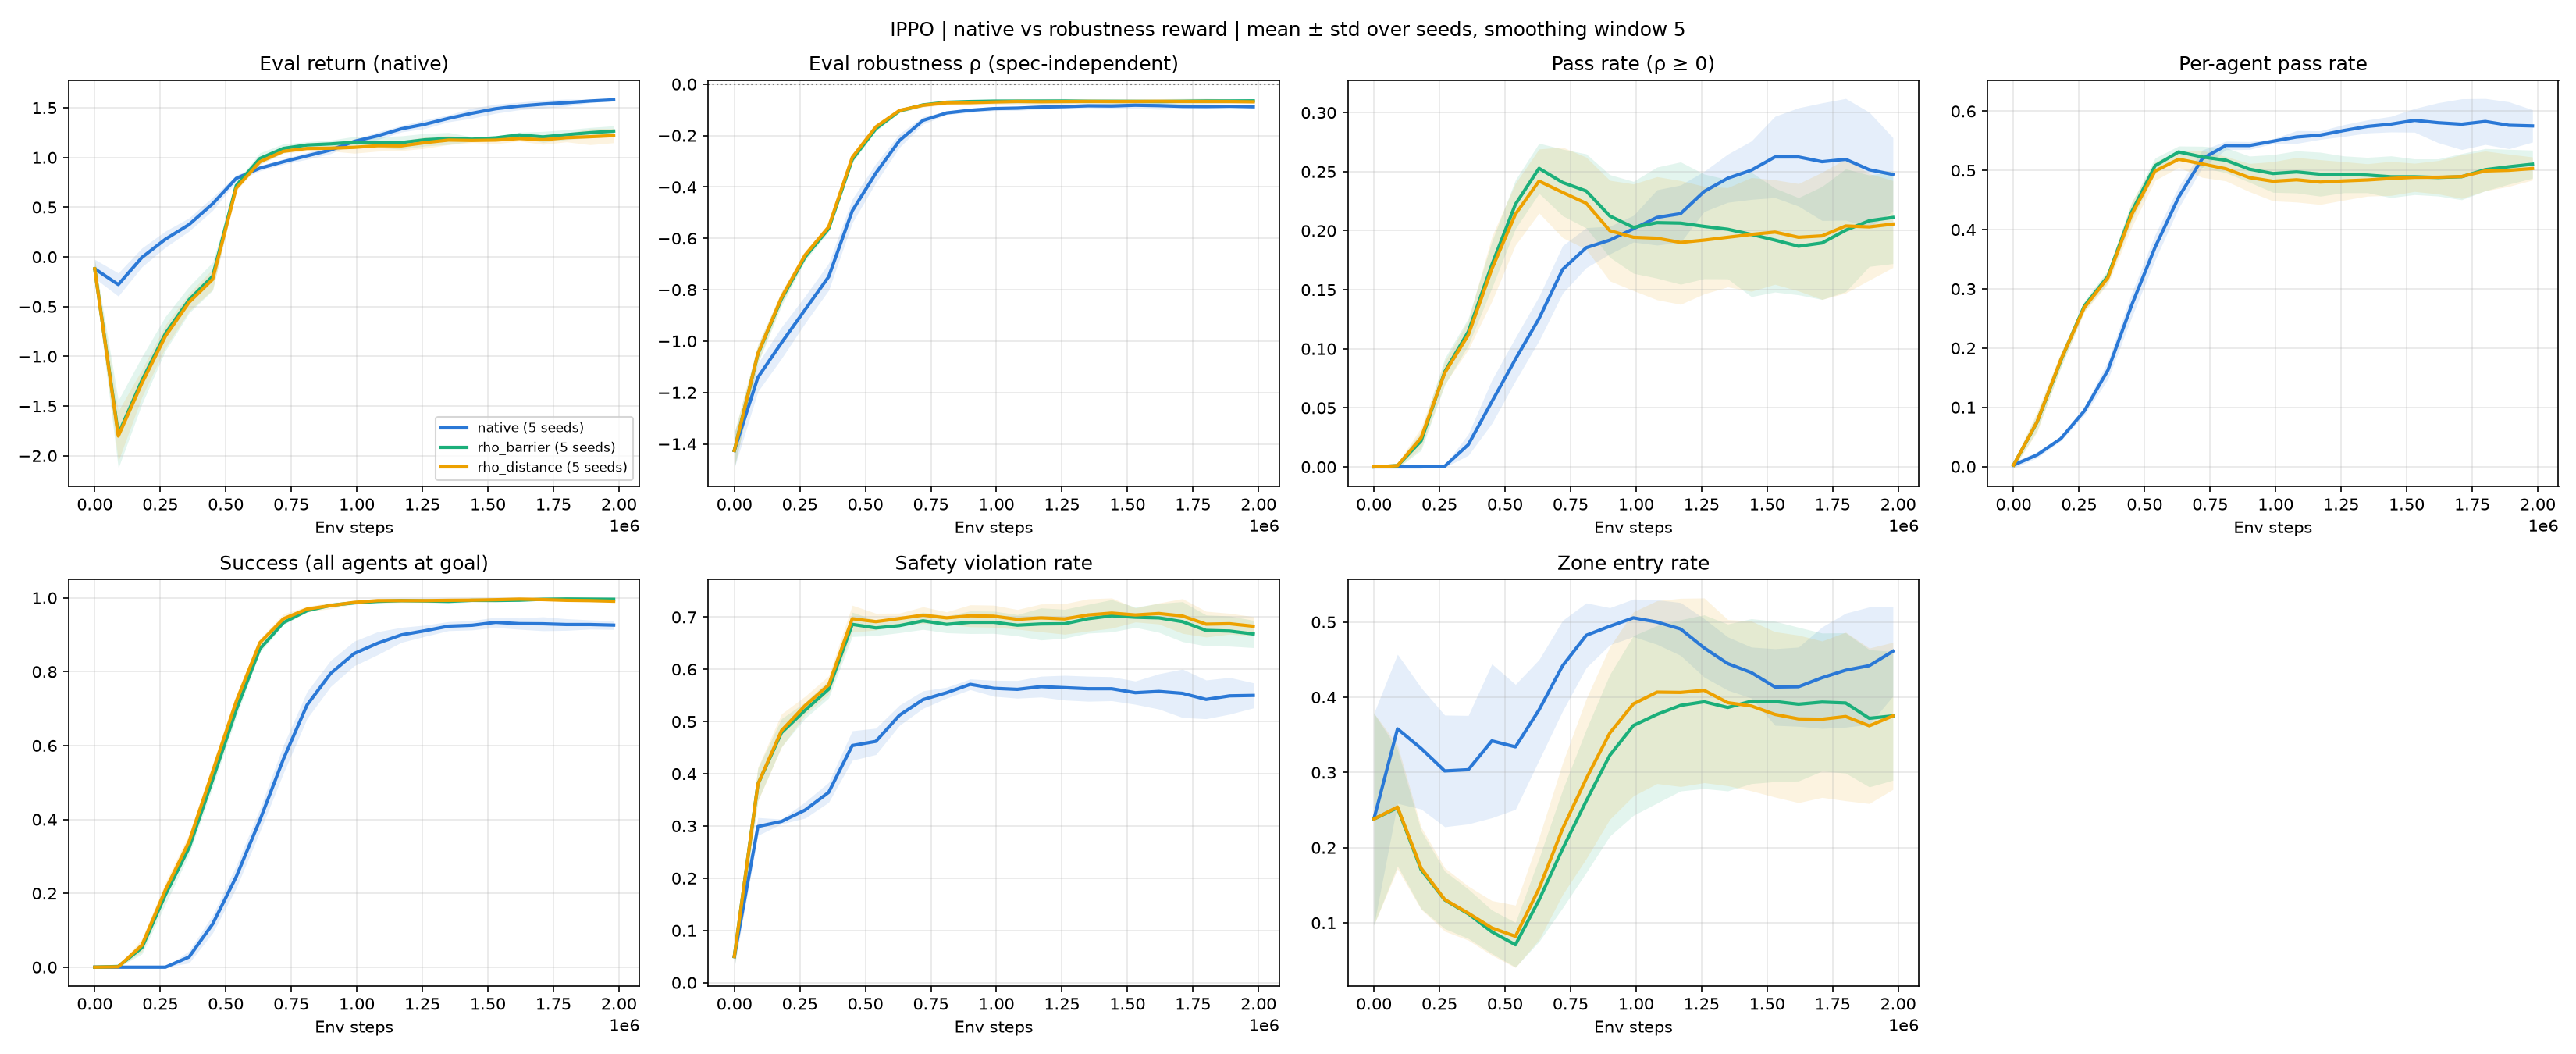

Data behind this chart, as committed beside it:
option, seeds, return_mean, return_std, rho_mean, rho_std, pass_mean, pass_std, agent_pass_mean, agent_pass_std, success_mean, success_std, violations_mean, violations_std, collisions_mean, collisions_std, zone_entries_mean, zone_entries_std, catastrophes_mean, catastrophes_std, steps_to_goal_agent_mean, steps_to_goal_agent_std, frac_agents_reached, steps_all_at_goal_mean
native, 5, 1.619, 0.0293, -0.0898, 0.0186, 0.2560, 0.0653, 0.5865, 0.0447, 0.9360, 0.0206, 0.5340, 0.0692, 0.1660, 0.0432, 0.4980, 0.0527, 0.0100, 0.0063, 53.82, 24.95, 0.9795, 78.46
rho_barrier, 5, 1.344, 0.0517, -0.0614, 0.0050, 0.2260, 0.0265, 0.5370, 0.0260, 0.9940, 0.0049, 0.6280, 0.0511, 1.136, 0.1037, 0.3920, 0.0852, 0.0060, 0.0080, 44.33, 20.02, 0.9985, 64.77
rho_distance, 5, 1.27, 0.0955, -0.0678, 0.0068, 0.2300, 0.0200, 0.5245, 0.0320, 0.9920, 0.0075, 0.6460, 0.0408, 1.242, 0.1402, 0.4160, 0.0838, 0.0120, 0.0117, 43.84, 20.05, 0.9990, 64.36
